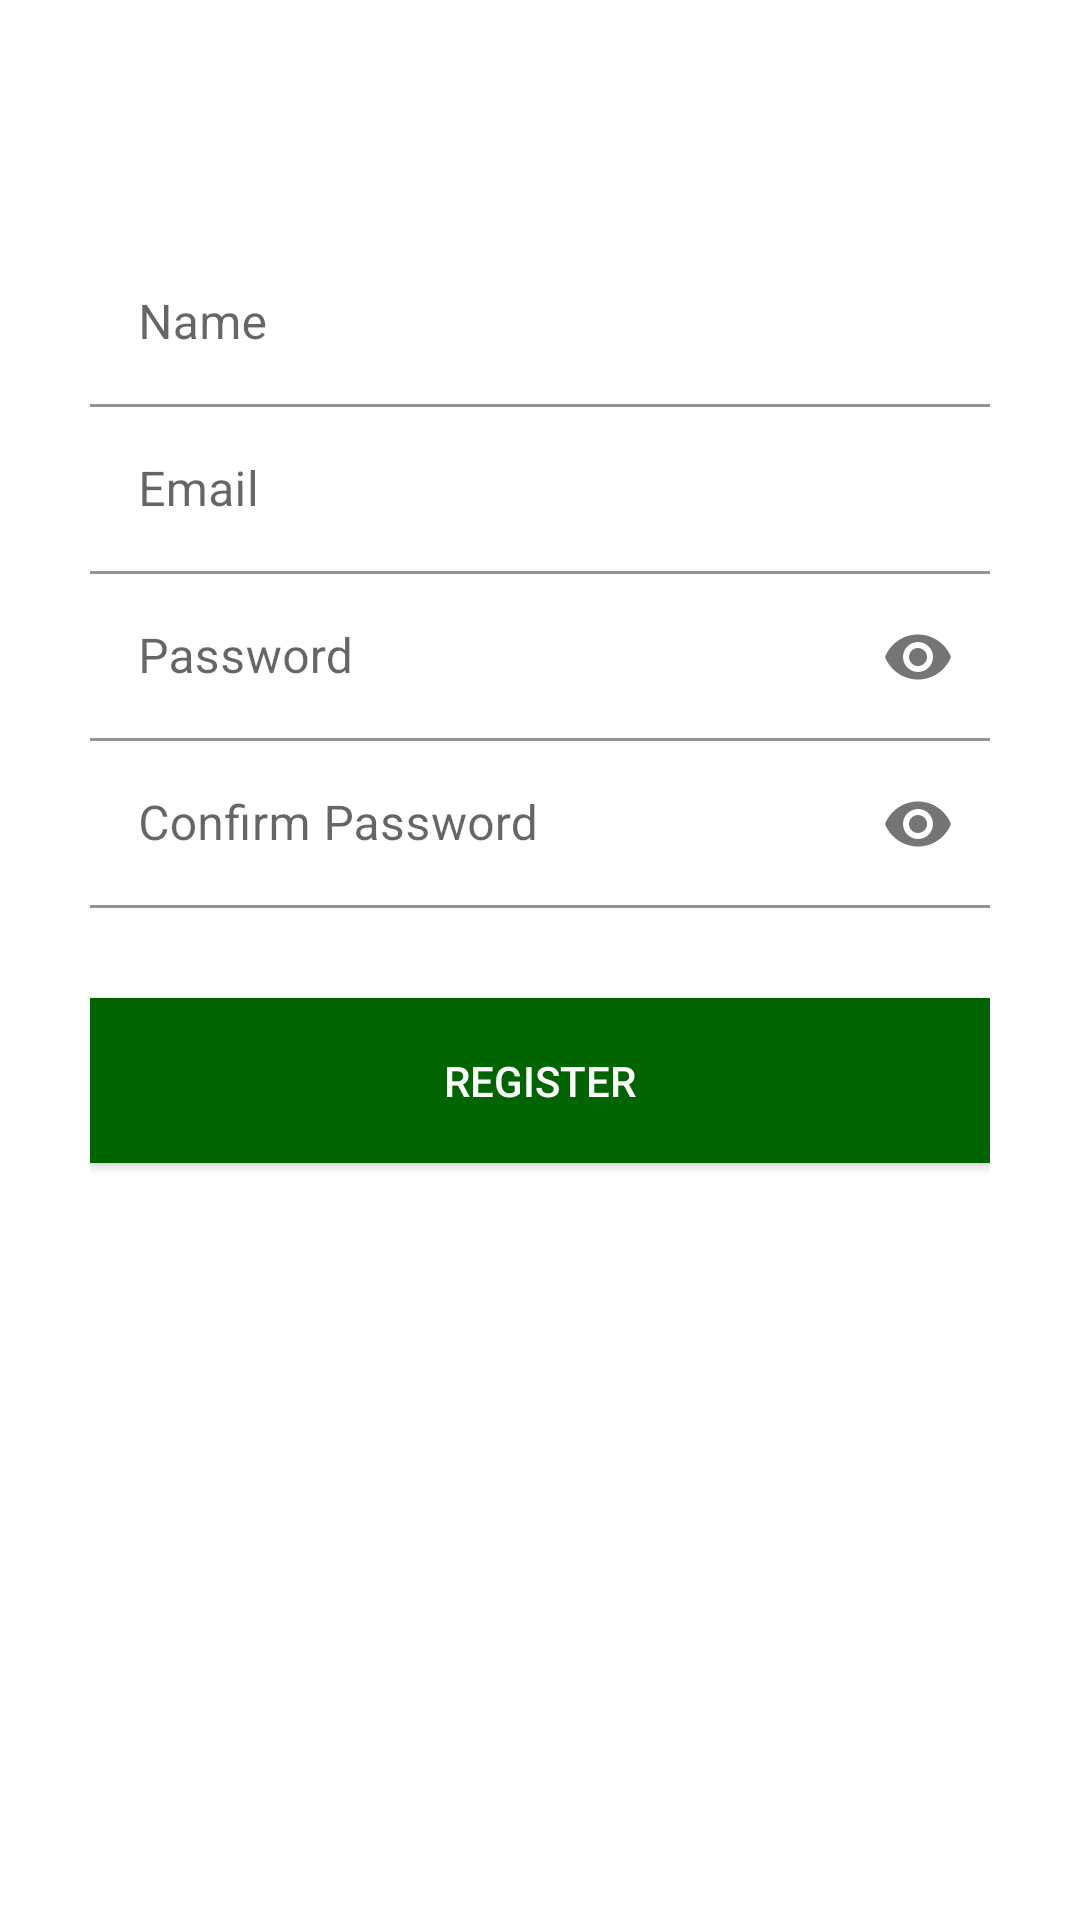

Write the Android layout XML for this screen, with the resource values it uses.
<!-- AndroidManifest.xml: application theme Theme.SistemPakarKebunSawit -->
<!-- res/layout/activity_register.xml -->
<?xml version="1.0" encoding="utf-8"?>
<LinearLayout xmlns:android="http://schemas.android.com/apk/res/android"
    xmlns:app="http://schemas.android.com/apk/res-auto"
    xmlns:tools="http://schemas.android.com/tools"
    android:orientation="vertical"
    android:paddingLeft="30dp"
    android:paddingTop="80dp"
    android:paddingRight="30dp"
    android:layout_width="match_parent"
    android:layout_height="match_parent"
    tools:context=".RegisterActivity">

    <com.google.android.material.textfield.TextInputLayout
        android:layout_width="match_parent"
        android:layout_height="wrap_content">

        <EditText
            android:id="@+id/edt_name"
            android:background="@color/white"
            android:layout_width="match_parent"
            android:layout_height="wrap_content"
            android:hint="Name"
            android:inputType="textPersonName"
            android:textColor="@color/black" />
    </com.google.android.material.textfield.TextInputLayout>


    <com.google.android.material.textfield.TextInputLayout
        android:layout_width="match_parent"
        android:layout_height="wrap_content"
        android:background="@color/white">
        <EditText
            android:id="@+id/edt_email"
            android:background="@color/white"
            android:layout_width="match_parent"
            android:layout_height="wrap_content"
            android:hint="Email"
            android:inputType="textEmailAddress"
            android:textColor="@color/black" />
    </com.google.android.material.textfield.TextInputLayout>

    <com.google.android.material.textfield.TextInputLayout
        android:layout_width="match_parent"
        android:layout_height="wrap_content"
        app:passwordToggleEnabled="true">
        <EditText
            android:id="@+id/edt_password"
            android:background="@color/white"
            android:layout_width="match_parent"
            android:layout_height="wrap_content"
            android:hint="Password"
            android:inputType="textPassword"
            android:textColor="@color/black" />
    </com.google.android.material.textfield.TextInputLayout>

    <com.google.android.material.textfield.TextInputLayout
        android:layout_width="match_parent"
        android:layout_height="wrap_content"
        app:passwordToggleEnabled="true"
        android:background="@color/white">

        <EditText
            android:background="@color/white"
            android:id="@+id/edt_cpassword"
            android:layout_width="match_parent"
            android:layout_height="wrap_content"
            android:hint="Confirm Password"
            android:inputType="textPassword"
            android:textColor="@color/black" />
    </com.google.android.material.textfield.TextInputLayout>


    <ProgressBar
        android:id="@+id/loading"
        android:layout_width="match_parent"
        android:layout_height="wrap_content"
        android:layout_marginTop="30dp"
        android:visibility="gone" />

    <Button
        android:id="@+id/btn_register"
        android:layout_width="match_parent"
        android:layout_height="55dp"
        android:layout_marginTop="30dp"
        android:background="@color/teal_200"
        android:text="Register"
        android:textColor="@android:color/white" />

</LinearLayout>
<!-- resources referenced by this layout -->
<resources>
  <color name="black">#FF000000</color>
  <color name="teal_200">#006400</color>
  <color name="white">#FFFFFFFF</color>
  <style name="Theme.SistemPakarKebunSawit" parent="Theme.MaterialComponents.DayNight.NoActionBar">
          
          <item name="colorPrimary">@color/purple_500</item>
          <item name="colorPrimaryVariant">@color/purple_700</item>
          <item name="colorOnPrimary">@color/white</item>
          
          <item name="colorSecondary">@color/teal_200</item>
          <item name="colorSecondaryVariant">@color/teal_700</item>
          <item name="colorOnSecondary">@color/black</item>
          
          <item name="android:statusBarColor" tools:targetApi="l">?attr/colorPrimaryVariant</item>
          
      </style>
  <color name="purple_500">#228B22</color>
  <color name="purple_700">#006400</color>
  <color name="teal_700">#FF018786</color>
</resources>
